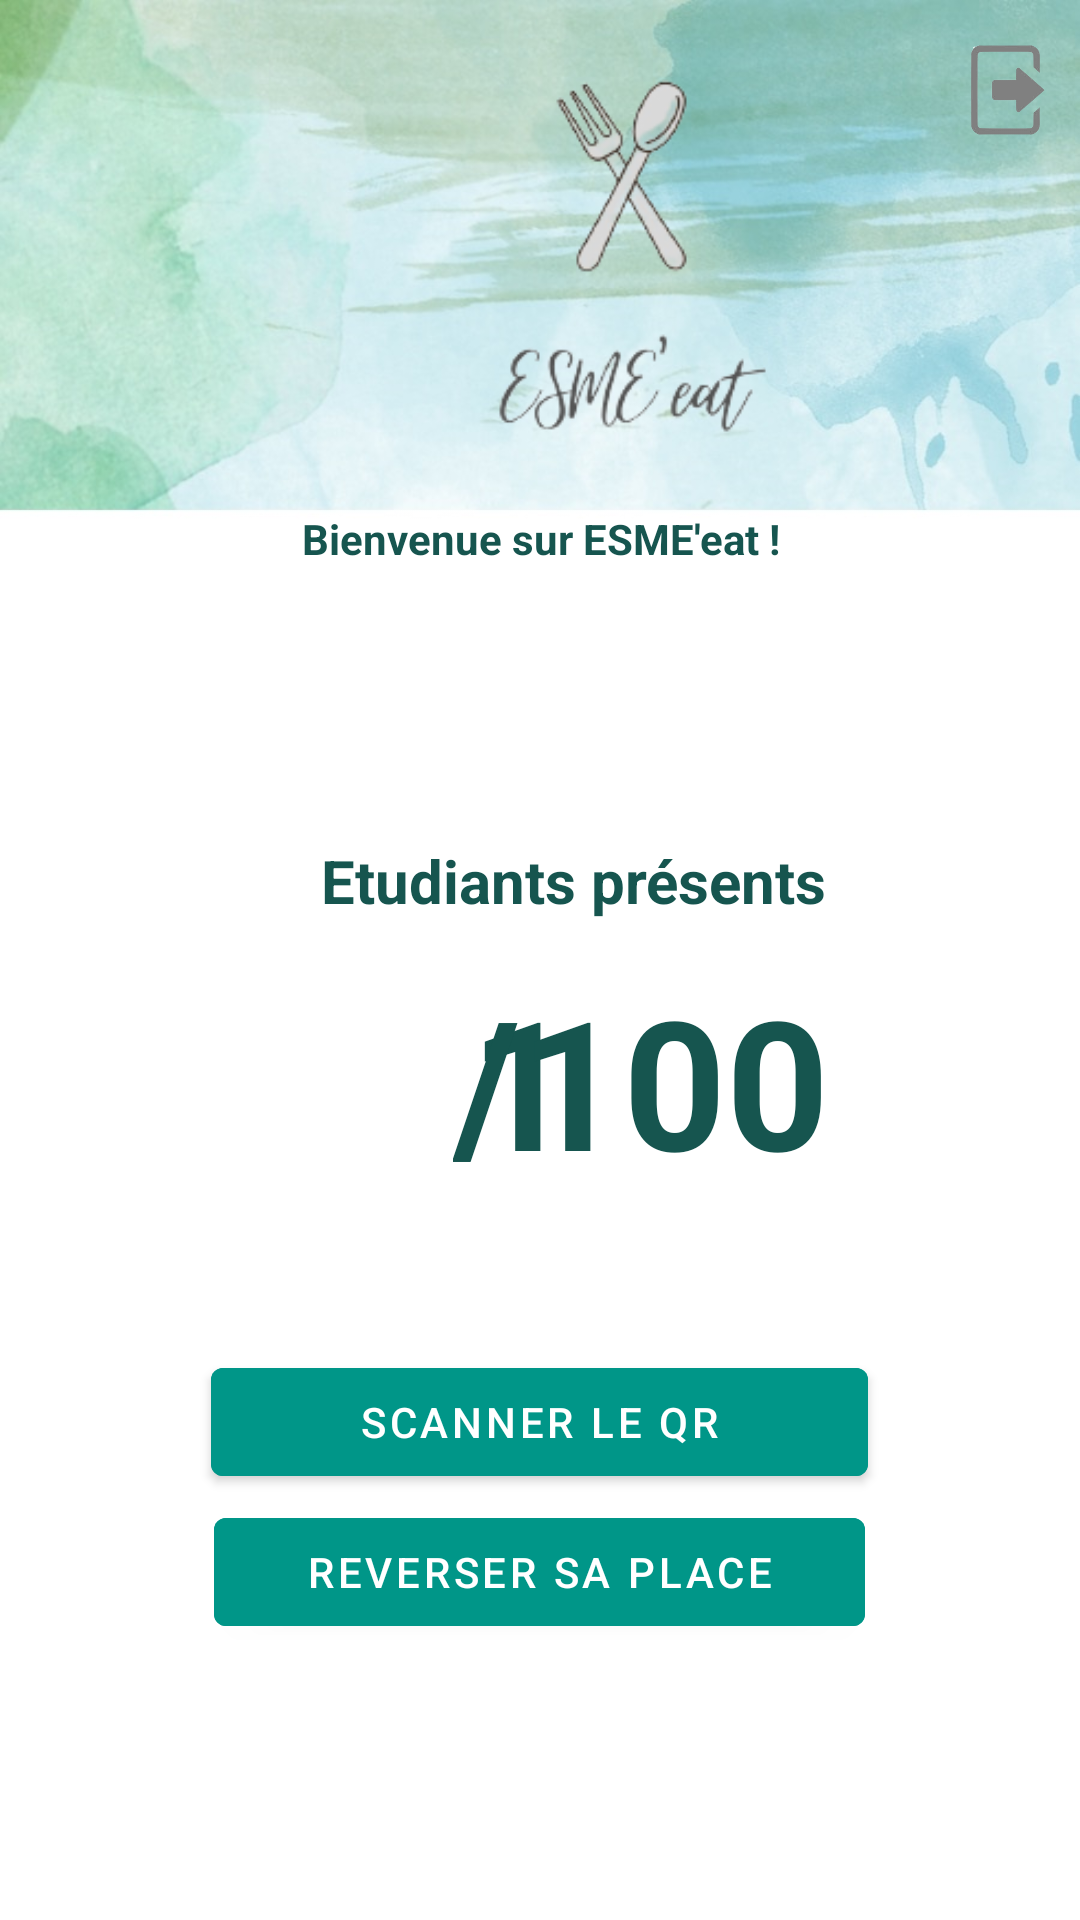

The Android layout XML behind this screen, and the referenced resources:
<!-- AndroidManifest.xml: application theme Theme.ESMEBookingRestaurant -->
<!-- res/layout/activity_main2.xml -->
<?xml version="1.0" encoding="utf-8"?>
<RelativeLayout xmlns:android="http://schemas.android.com/apk/res/android"
    xmlns:app="http://schemas.android.com/apk/res-auto"
    xmlns:tools="http://schemas.android.com/tools"
    android:layout_width="match_parent"
    android:layout_height="match_parent"
    android:background="@drawable/img3"
    tools:context=".MainActivity2">


    <TextView
        android:id="@+id/titre"
        android:layout_width="match_parent"
        android:layout_height="wrap_content"
        android:layout_marginStart="100dp"
        android:layout_marginTop="170dp"
        android:layout_marginEnd="100dp"
        android:layout_marginBottom="50dp"
        android:gravity="center"
        android:text="Bienvenue sur ESME'eat !"
        android:textColor="@color/cyanbis"
        android:textSize="14sp"
        android:textStyle="bold" />

    <TextView
        android:id="@+id/nbre_personne_presente"
        android:layout_width="319dp"
        android:layout_height="wrap_content"
        android:layout_alignParentStart="true"
        android:layout_alignParentEnd="true"
        android:layout_marginStart="99dp"
        android:layout_marginTop="280dp"
        android:layout_marginEnd="77dp"
        android:layout_marginBottom="50dp"
        android:gravity="center"
        android:text="Etudiants présents"
        android:textColor="@color/cyanbis"
        android:textSize="20sp"
        android:textStyle="bold" />

    <TextView
        android:id="@+id/nbre_reservation"
        android:layout_width="119dp"
        android:layout_height="wrap_content"
        android:layout_alignParentStart="true"
        android:layout_marginStart="72dp"
        android:layout_marginTop="320dp"
        android:layout_marginEnd="100dp"
        android:layout_marginBottom="50dp"
        android:gravity="right"
        android:text="1"
        android:textColor="@color/cyanbis"
        android:textSize="60sp"
        android:textStyle="bold" />

    <TextView
        android:id="@+id/nbre_place"
        android:layout_width="140dp"
        android:layout_height="wrap_content"
        android:layout_alignParentEnd="true"
        android:layout_marginStart="100dp"
        android:layout_marginTop="320dp"
        android:layout_marginEnd="69dp"
        android:layout_marginBottom="50dp"
        android:gravity="left"
        android:text="/100"
        android:textColor="@color/cyanbis"
        android:textSize="60sp"
        android:textStyle="bold" />

    <com.google.android.material.button.MaterialButton
        android:id="@+id/bouton_reservation"
        android:layout_width="217dp"
        android:layout_height="wrap_content"
        android:layout_centerHorizontal="true"
        android:layout_marginStart="5dp"
        android:layout_marginTop="500dp"
        android:layout_marginEnd="5dp"
        android:layout_marginBottom="598dp"
        android:backgroundTint="@color/cyan"
        android:text="Reverser sa place" />

    <com.google.android.material.button.MaterialButton
        android:id="@+id/bouton_scan"
        android:layout_width="219dp"
        android:layout_height="wrap_content"
        android:layout_centerHorizontal="true"
        android:layout_marginStart="5dp"
        android:layout_marginTop="450dp"
        android:layout_marginEnd="5dp"
        android:layout_marginBottom="598dp"
        android:backgroundTint="@color/cyan"
        android:scrollbarSize="10dp"
        android:text="Scanner le QR" />

    <LinearLayout
        android:layout_width="match_parent"
        android:layout_height="wrap_content"
        android:layout_alignParentBottom="true"
        android:gravity="center"

        >

        <ImageView
            android:layout_width="70dp"
            android:layout_height="80dp"
            android:src="@drawable/logo_esme"

            />


    </LinearLayout>

    <ImageView
        android:id="@+id/logo"
        android:layout_width="150dp"
        android:layout_height="150dp"
        android:layout_marginStart="130dp"
        android:layout_marginTop="15dp"
        android:layout_marginBottom="50dp"

        android:src="@drawable/logoesmeeat" />

    <ImageView
        android:id="@+id/logout"
        android:layout_width="30dp"
        android:layout_height="30dp"
        android:layout_alignParentEnd="true"
        android:layout_marginStart="130dp"
        android:layout_marginTop="15dp"

        android:layout_marginEnd="9dp"
        android:layout_marginBottom="50dp"
        android:src="@drawable/logout" />


</RelativeLayout>
<!-- resources referenced by this layout -->
<resources>
  <color name="cyan">#009688</color>
  <color name="cyanbis">#16554F</color>
  <!-- drawable img3: jpg bitmap (drawable, 79283 bytes) -->
  <!-- drawable logoesmeeat: png bitmap (drawable-v24, 15989 bytes) -->
  <!-- drawable logout: png bitmap (drawable, 15030 bytes) -->
  <style name="Theme.ESMEBookingRestaurant" parent="Theme.MaterialComponents.DayNight.NoActionBar">
          
          <item name="colorPrimary">@color/purple_500</item>
          <item name="colorPrimaryVariant">@color/purple_700</item>
          <item name="colorOnPrimary">@color/white</item>
          
          <item name="colorSecondary">@color/teal_200</item>
          <item name="colorSecondaryVariant">@color/teal_700</item>
          <item name="colorOnSecondary">@color/black</item>
          
          <item name="android:statusBarColor" tools:targetApi="l">?attr/colorPrimaryVariant</item>
          
      </style>
  <color name="purple_500">#FF6200EE</color>
  <color name="purple_700">#FF3700B3</color>
  <color name="white">#FFFFFFFF</color>
  <color name="teal_200">#FF03DAC5</color>
  <color name="teal_700">#FF018786</color>
  <color name="black">#FF000000</color>
</resources>
